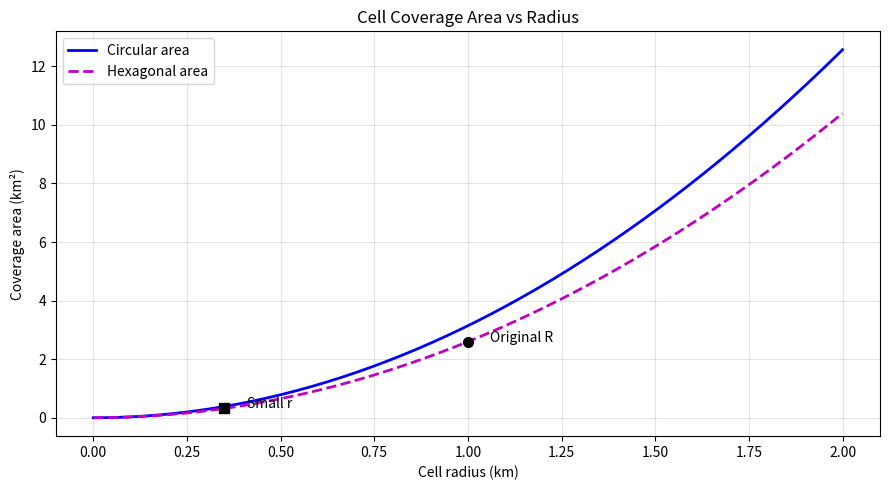
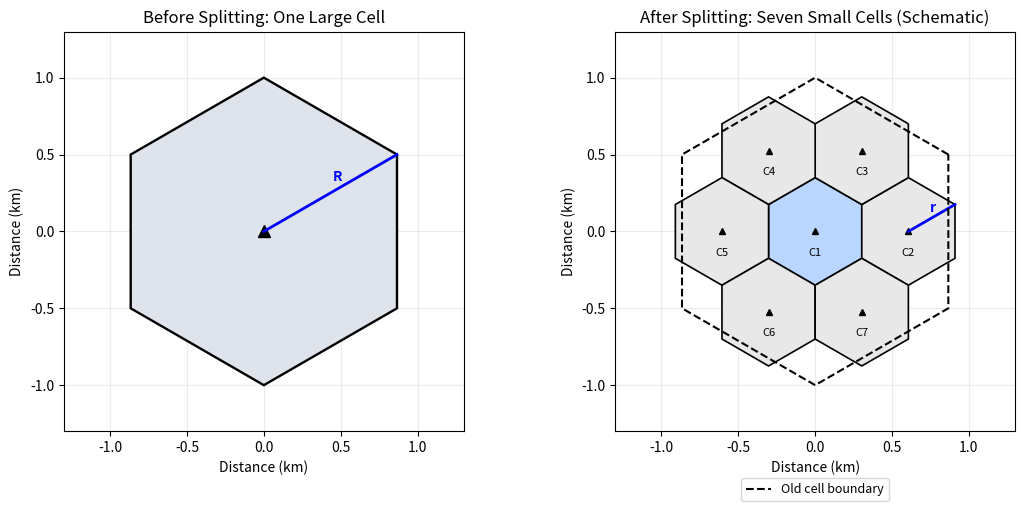

Generate these figures, in order, with matplotlib:
"""EXP08 - Cell Coverage, Radius and Cell Splitting (ICT-4204).

Figure 1: Circular and hexagonal coverage area vs radius.
Figure 2: One large cell before splitting and seven small cells afterward.
"""

import numpy as np
import matplotlib.pyplot as plt

# 1. Parameters (same as exp8.m)
R = 1.0                 # Original cell radius (km)
r = 0.35 * R            # Small-cell radius (km)
n = 4                   # Path-loss exponent

# 2. Coverage area and power calculations
Ac0 = np.pi * R**2
Ac1 = np.pi * r**2
Ah0 = (3 * np.sqrt(3) / 2) * R**2
Ah1 = (3 * np.sqrt(3) / 2) * r**2
P = (r / R)**n

d = np.sqrt(3) * r     # Center-to-center spacing of small cells

print(f"Old radius R = {R:.2f} km, small radius r = {r:.2f} km")
print(f"Circle: old = {Ac0:.3f}, small = {Ac1:.3f} km^2")
print(f"Hexagon: old = {Ah0:.3f}, small = {Ah1:.3f} km^2")
print(f"Area ratio = {(r/R)**2:.4f} ({100*(r/R)**2:.2f}%)")
print(f"Power ratio = {P:.5f} ({10*np.log10(P):.2f} dB)")
print(f"Small-cell center spacing = {d:.3f} km")

# 3. Figure 1 - Coverage area versus cell radius
rv = np.linspace(0, 2 * R, 200)
Ac = np.pi * rv**2
Ah = (3 * np.sqrt(3) / 2) * rv**2

plt.figure(figsize=(9, 5))
plt.plot(rv, Ac, "b-", lw=2, label="Circular area")
plt.plot(rv, Ah, "m--", lw=2, label="Hexagonal area")
plt.plot(R, Ah0, "ko", markersize=7)
plt.plot(r, Ah1, "ks", markersize=7)
plt.text(R + 0.06, Ah0, "Original R")
plt.text(r + 0.06, Ah1, "Small r")
plt.xlabel("Cell radius (km)")
plt.ylabel("Coverage area (km²)")
plt.title("Cell Coverage Area vs Radius")
plt.legend()
plt.grid(True, alpha=0.35)
plt.tight_layout()

# 4. Figure 2 - Before and after cell splitting
# Pointy-top hexagonal vertices; final point closes each boundary.
t = np.deg2rad(np.arange(30, 391, 60))
xy = np.array([
    [0, 0], [d, 0], [d / 2, 1.5 * r], [-d / 2, 1.5 * r],
    [-d, 0], [-d / 2, -1.5 * r], [d / 2, -1.5 * r]
])

fig, ax = plt.subplots(1, 2, figsize=(11, 5), constrained_layout=True)

# Before: one large cell
ax[0].fill(R * np.cos(t), R * np.sin(t), color="#dee3ec", ec="black", lw=1.7)
ax[0].plot(0, 0, "k^", ms=9)  # Base station
ax[0].plot([0, R * np.cos(t[0])], [0, R * np.sin(t[0])], "b-", lw=2)
ax[0].text(0.45 * R, 0.33 * R, "R", color="blue", weight="bold")
ax[0].set_title("Before Splitting: One Large Cell")

# After: seven small hexagons (1 center + 6 neighbors)
for k, (x, y) in enumerate(xy, start=1):
    col = "#b8d6ff" if k == 1 else "#e8e8e8"
    ax[1].fill(x + r * np.cos(t), y + r * np.sin(t),
               color=col, ec="black", lw=1.2)
    ax[1].plot(x, y, "k^", ms=5)  # New base station
    ax[1].text(x, y - 0.45 * r, f"C{k}", ha="center", fontsize=8)

# Show radius r of small cell C2
x, y = xy[1]
ax[1].plot([x, x + r * np.cos(t[0])], [y, y + r * np.sin(t[0])], "b-", lw=2)
ax[1].text(x + 0.4 * r, y + 0.37 * r, "r", color="blue", weight="bold")

# Reference outline of original cell (not an exact partition)
ax[1].plot(R * np.cos(t), R * np.sin(t), "k--", lw=1.5,
           label="Old cell boundary")
ax[1].legend(loc="lower center", bbox_to_anchor=(0.5, -0.19), fontsize=9)
ax[1].set_title("After Splitting: Seven Small Cells (Schematic)")

for a in ax:
    a.set_aspect("equal", adjustable="box")
    a.set_xlim(-1.3 * R, 1.3 * R)
    a.set_ylim(-1.3 * R, 1.3 * R)
    a.set_xlabel("Distance (km)")
    a.set_ylabel("Distance (km)")
    a.grid(True, alpha=0.25)
    a.set_axisbelow(True)

plt.show()
